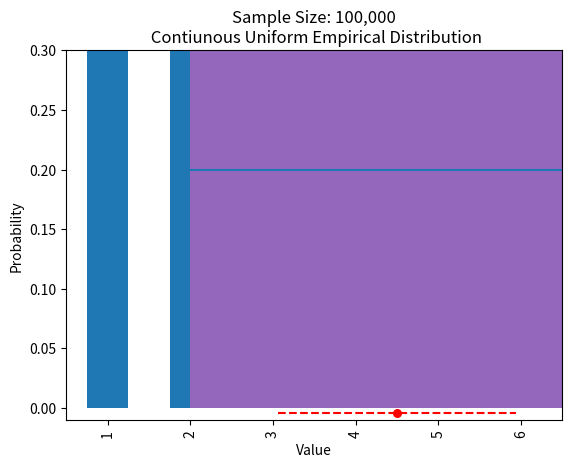

This chart was generated by the following Python code:
import numpy as np
import pandas as pd
import matplotlib.pyplot as plt
import warnings
warnings.simplefilter(action='ignore', category=FutureWarning)

die = pd.DataFrame(
   {
       'Face': np.arange(1, 7),
   }
)
die

die.sample(n = 1)

die.sample(10, replace=True, random_state=1)

# This code takes a sample of 12 die, looks at the faces column of the dataframe,
# counts the number of times each value occurs, sorts them from 1 to 6, then plots a bar chart
#
# Note we use a barchart to depict a discrete distribution

die.sample(12, replace=True, random_state=1).Face.value_counts().sort_index().plot.bar();
plt.xlabel('Face');
plt.ylabel("Number of Occurrences");
plt.title("Distribution of 12 Dice Rolls");
plt.show()

die.sample(100, replace=True).Face.value_counts().sort_index().plot.bar();
plt.xlabel('Face');
plt.ylabel("Number of Occurrences");
plt.title("Distribution of 100 Dice Rolls");
plt.show()

die.sample(1_000, replace=True).Face.value_counts().sort_index().plot.bar();
plt.xlabel('Face');
plt.ylabel("Number of Occurrences");
plt.title("Distribution of 1,000 Dice Rolls");
plt.show()

die.sample(10_000, replace=True).Face.value_counts().sort_index().plot.bar();
plt.xlabel('Face');
plt.ylabel("Number of Occurrences");
plt.title("Distribution of 10,000 Dice Rolls");
plt.show()

die.sample(100_000, replace=True).Face.value_counts().sort_index().plot.bar();
plt.xlabel('Face');
plt.ylabel("Number of Occurrences");
plt.title("Distribution of 100,000 Dice Rolls");
plt.show()

np.mean(die.sample(100, replace=True, random_state = 118))

np.mean(die.sample(1_000, replace=True, random_state = 118))

np.mean(die.sample(1_000_000, replace=True, random_state = 118))

#both the np.random.choice and DataFrame.sample functions sample from a uniform distribution by default
empirical_probabilities = (die.sample(1_000, replace=True,random_state=1).value_counts())/1_000
empirical_probabilities

np.std(die.sample(1_000_000, replace=True))

plt.plot([1,2,3,4,5,6], [0.2]*6)
plt.fill_between([1,2,3,4,5,6], [0.2]*6, 0)
plt.scatter(7/2, -0.004, color='red', s=30)
plt.hlines(y=-0.004, xmin=7/2 - 1.44, xmax=7/2 + 1.44, color = 'red', linestyles = 'dashed')
plt.ylim([-0.01,0.3]);
plt.xlabel("Value");
plt.ylabel("Probability");
plt.title("Continuous Uniform Probability Distribution");

np.random.uniform(low = 1, high = 6, size = 10)

# Note we use a histogram to depict a continuous distribution
plt.hist(np.random.uniform(1,6,100));
plt.xlabel("Value");
plt.ylabel("Probability");
plt.title("Sample Size: 100\n Continuous Uniform Empirical Distribution");

plt.hist(np.random.uniform(1,6,1_000));
plt.xlabel("Value");
plt.ylabel("Probability");
plt.title("Sample Size: 1,000\n Contiunous Uniform Empirical Distribution");

plt.hist(np.random.uniform(1,6,10_000));
plt.xlabel("Value");
plt.ylabel("Probability");
plt.title("Sample Size: 10,000\n Contiunous Uniform Empirical Distribution");

plt.hist(np.random.uniform(1,6,100_000));
plt.xlabel("Value");
plt.ylabel("Probability");
plt.title("Sample Size: 100,000\n Contiunous Uniform Empirical Distribution");

np.random.uniform(1,6,100_000).mean()

np.random.uniform(1,6,100_000).std()